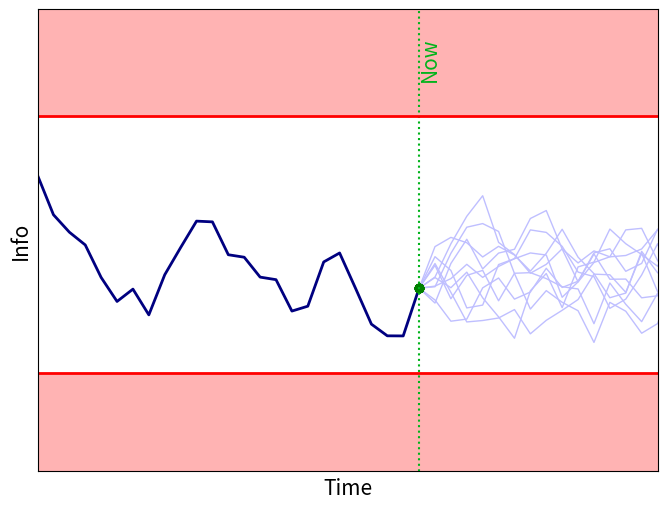

Generate this figure with matplotlib:
import sys
import numpy as np
import matplotlib.pyplot as plt

N    = 40
FS   = 15
gain = .1
NMC  = 10

Temp0 = 21

Time = [k for k in range(N)]
End = 25

def Barrier(x):
    Thresh = 1e-3
    Tau    = 0.2
    if x > Thresh:
        barrier = - Tau * np.log(x)
    else:
        barrier = - Tau * x / Thresh
    return barrier

def splus(s,a):

    sp = s + gain*(Temp0-s) + 0.1*a + np.random.uniform(-0.1,0.1)
    
    return sp
    
def Pol(s):

    a = -.1*(s-Temp0) + Barrier(s-Temp0)

    return np.max([0,a])

apast = []
spast = [Temp0+.5]
tpast = []
for now in range(0,End):
    apred = []
    spred = [[spast[-1]]*NMC]
    for time in Time:
        if time == 0:
            a = Pol(spast[-1])
            
            ap = [ a ]*NMC
        else:
            ap = []
            for n in range(0,NMC):
                a = Pol(spred[-1][n])
                ap.append(   a )
            
        sp = []
        for n in range(0,NMC):
            sps = splus(spred[-1][n],ap[n])
            sp.append(sps)

        spred.append(sp)
        apred.append(ap)


    snew = splus(spast[-1],apred[0][0])

    plt.close('all')

    figID = plt.figure(1,figsize=(8,6))
    #ax1 = figID.add_subplot(211)
    ax2 = figID.add_subplot(111)

    """
    ax1.step(tpast+[now],apast+[apred[0]],where='post',color=[0.6,0,0],linewidth=2)
    ax1.step(now+np.array(Time),apred,where='post',color=[1,0.7,0.7],linewidth=1)
    ax1.plot([now,now+1],[apred[0],apred[0]],color=[1,0,0],linewidth=2)
        
    
    ax1.plot([now,now],[-1,1],linestyle=':',color=[0,.7,.1])
    
    ax1.set_xticks([])
    #ax1.set_yticks([])
    ax1.set_xlabel('Time',fontsize=FS)
    ax1.set_ylabel('Actions',fontsize=FS)
    ax1.text(now,.65,'Now',rotation=90,horizontalalignment='left',verticalalignment='top',fontsize=FS,color=[0,.7,.1])

    ax1.set_xlim(0,N-1)
    ax1.set_ylim(-.1,0.7)
    """
    
    if tpast:
        ax2.plot(tpast+[now],spast[:-1]+[spred[0][0]],color=[0,0,0.5],linewidth=2)
    ax2.plot(now+np.array(Time),spred[:-1],color=[.75,.75,1],linewidth=1)
    #ax2.plot([now,now+1],[spred[0][-1],snew],color='c',linewidth=2)
    #ax2.plot([now+1],[snew],color='c',linewidth=2,marker='o')
    
    ax2.plot([now],[spred[0]],color='g',linewidth=2,marker='o')
    ax2.plot([now,now],[Temp0-0.5,Temp0+1.5],linestyle=':',color=[0,.7,.1])
    ax2.plot([0,N],[Temp0,Temp0],color='r',linewidth=2)
    ax2.plot([0,N],[21.65,21.65],color='r',linewidth=2)
    
    ax2.fill_between([0,N], [Temp0,Temp0], [Temp0-.5,Temp0-.5],color=[1,0.7,.7])
    ax2.fill_between([0,N], [21.65,21.65], [21.92,21.92],color=[1,0.7,.7])
    
    ax2.set_ylim(Temp0-.25,Temp0+0.92)
    
    ax2.set_xticks([])
    ax2.set_yticks([])
    ax2.set_xlabel('Time',fontsize=FS)
    ax2.set_ylabel('Info',fontsize=FS)
    ax2.text(now,Temp0+.85,'Now',rotation=90,horizontalalignment='left',verticalalignment='top',fontsize=FS,color=[0,.7,.1])
    ax2.set_xlim(0,N-1)
    
    plt.show(block=False)

    tpast.append(now)
    apast.append(apred[0])
    spast.append(snew)
    #plt.pause(.1)
        
    #sys.exit()
    figID.savefig('Safe'+str(now)+'.pdf', transparent=None, dpi='figure', format=None,metadata=None, bbox_inches='tight', pad_inches=0.1,facecolor='auto', edgecolor='auto', backend=None) #, bbox_inches='tight'
    
    




